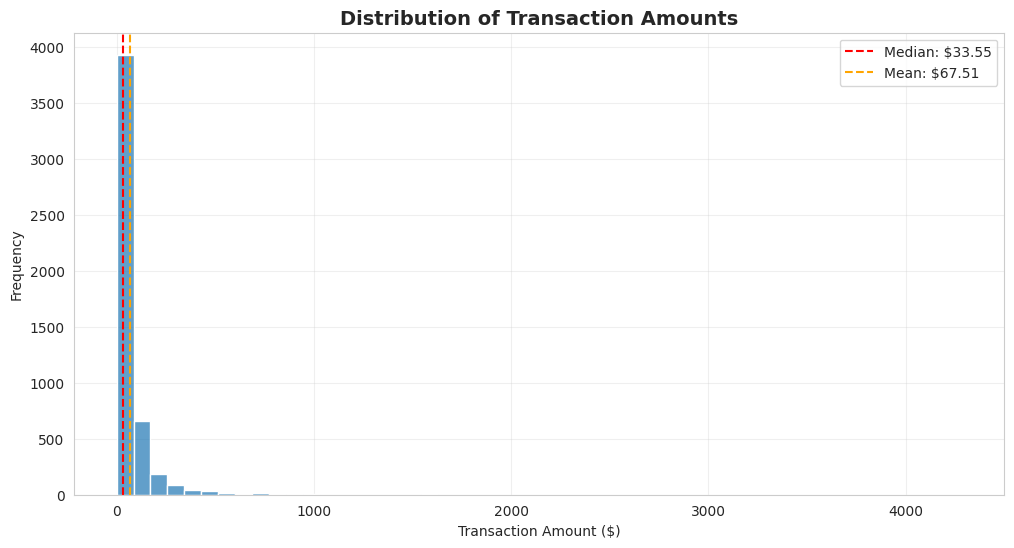
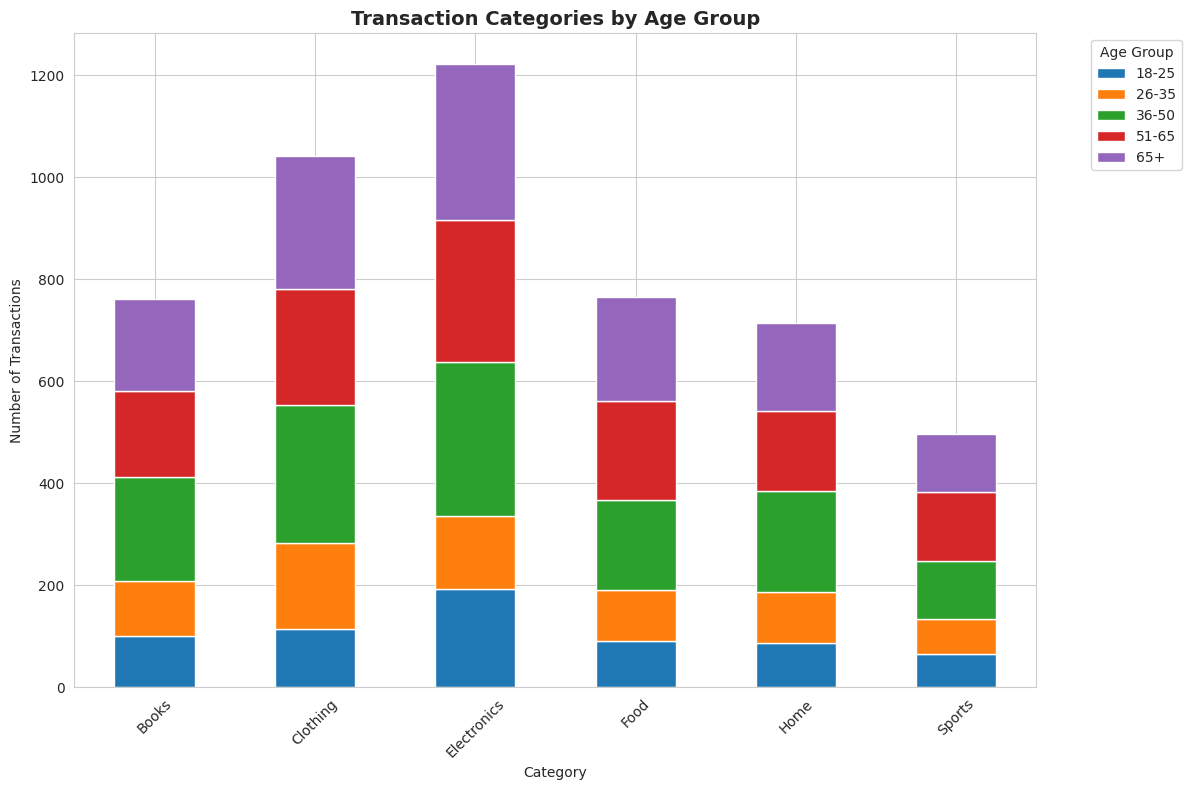
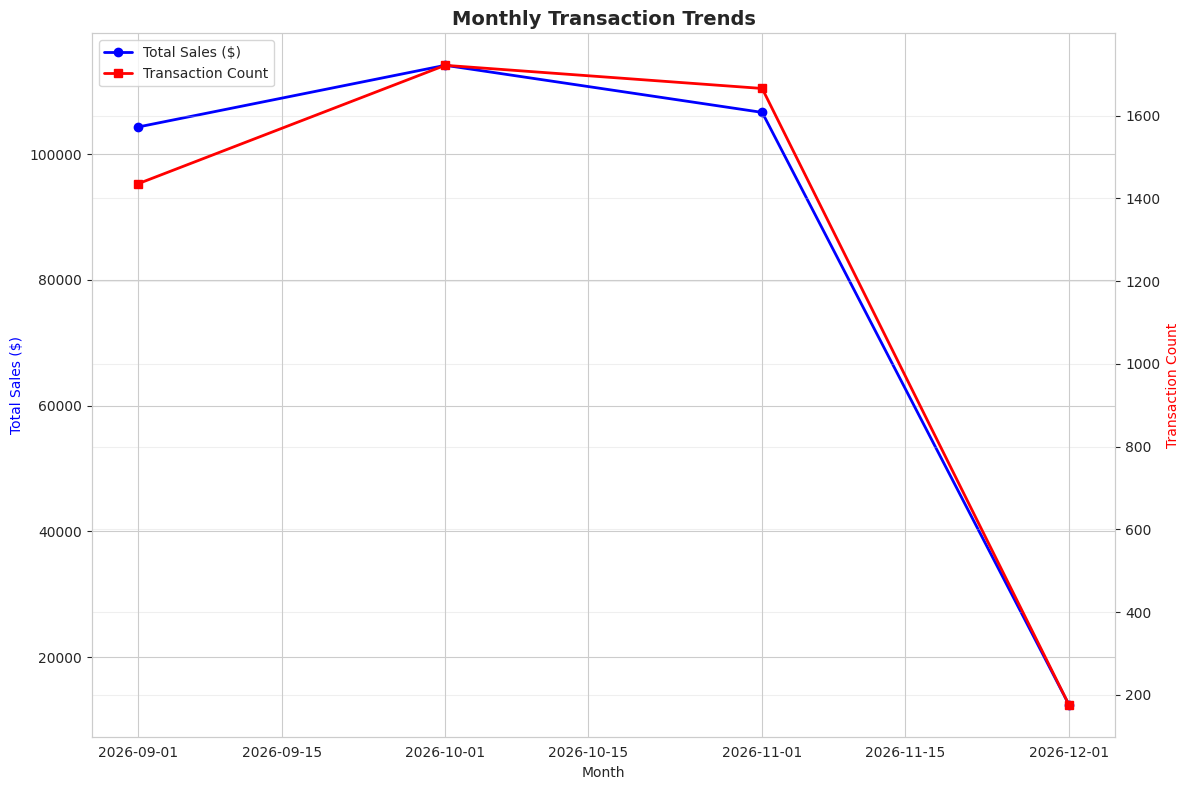

The script that saved these images, in order:
import pandas as pd
import numpy as np
import matplotlib.pyplot as plt
import seaborn as sns
from datetime import datetime, timedelta

# Set random seed for reproducibility
np.random.seed(42)

# Configure matplotlib for better plots
%matplotlib inline
plt.rcParams['figure.figsize'] = (12, 8)
sns.set_style("whitegrid")

def generate_sample_data():
    """Generate sample datasets for EDA demonstration"""
    
    # Generate customers data
    n_customers = 1000
    customers = pd.DataFrame({
        'customer_id': range(1, n_customers + 1),
        'name': [f'Customer_{i}' for i in range(1, n_customers + 1)],
        'age': np.random.randint(18, 80, n_customers),
        'gender': np.random.choice(['M', 'F', 'Other'], n_customers, p=[0.48, 0.48, 0.04]),
        'city': np.random.choice(['New York', 'Los Angeles', 'Chicago', 'Houston', 'Phoenix', 
                                'Philadelphia', 'San Antonio', 'San Diego'], n_customers),
        'registration_date': pd.date_range(
            start=datetime.now() - timedelta(days=365*2), 
            end=datetime.now(), 
            periods=n_customers
        ),
        'annual_income': np.random.lognormal(mean=10.5, sigma=0.5, size=n_customers).astype(int)
    })
    
    # Generate transactions data
    n_transactions = 5000
    transactions = pd.DataFrame({
        'transaction_id': range(1, n_transactions + 1),
        'customer_id': np.random.choice(customers['customer_id'], n_transactions),
        'transaction_date': pd.date_range(
            start=datetime.now() - timedelta(days=90), 
            end=datetime.now(), 
            periods=n_transactions
        ),
        'amount': np.random.lognormal(mean=3.5, sigma=1.2, size=n_transactions),
        'category': np.random.choice(['Electronics', 'Clothing', 'Food', 'Books', 'Home', 'Sports'], 
                                   n_transactions, p=[0.25, 0.20, 0.15, 0.15, 0.15, 0.10]),
        'payment_method': np.random.choice(['Credit Card', 'Debit Card', 'PayPal', 'Cash'], 
                                         n_transactions, p=[0.4, 0.3, 0.2, 0.1])
    })
    
    return customers, transactions

# Generate the data
customers, transactions = generate_sample_data()

print(f"Generated {len(customers):,} customers and {len(transactions):,} transactions")
print("\nCustomers data preview:")
print(customers.head())
print("\nTransactions data preview:")
print(transactions.head())

# Join customers and transactions data
merged_data = transactions.merge(customers, on='customer_id', how='left')

print(f"Merged data shape: {merged_data.shape}")
print("\nMerged data info:")
print(merged_data.info())
print("\nSample of merged data:")
print(merged_data.head())

plt.figure(figsize=(12, 6))
sns.histplot(data=merged_data, x='amount', bins=50, alpha=0.7)
plt.axvline(merged_data['amount'].median(), color='red', linestyle='--', 
            label=f'Median: ${merged_data["amount"].median():.2f}')
plt.axvline(merged_data['amount'].mean(), color='orange', linestyle='--', 
            label=f'Mean: ${merged_data["amount"].mean():.2f}')
plt.title('Distribution of Transaction Amounts', fontsize=14, fontweight='bold')
plt.xlabel('Transaction Amount ($)')
plt.ylabel('Frequency')
plt.legend()
plt.grid(True, alpha=0.3)
plt.show()

# Create age groups
merged_data['age_group'] = pd.cut(merged_data['age'], 
                                bins=[0, 25, 35, 50, 65, 100], 
                                labels=['18-25', '26-35', '36-50', '51-65', '65+'])

# Create the plot
plt.figure(figsize=(12, 8))
category_age = merged_data.groupby(['category', 'age_group']).size().unstack(fill_value=0)
category_age.plot(kind='bar', stacked=True, figsize=(12, 8))
plt.title('Transaction Categories by Age Group', fontsize=14, fontweight='bold')
plt.xlabel('Category')
plt.ylabel('Number of Transactions')
plt.legend(title='Age Group', bbox_to_anchor=(1.05, 1), loc='upper left')
plt.xticks(rotation=45)
plt.tight_layout()
plt.show()

# Prepare monthly data
merged_data['month'] = merged_data['transaction_date'].dt.to_period('M')
monthly_sales = merged_data.groupby('month')['amount'].agg(['sum', 'count'])
monthly_sales.index = monthly_sales.index.to_timestamp()

# Create dual-axis plot
fig, ax1 = plt.subplots(figsize=(12, 8))
ax2 = ax1.twinx()

line1 = ax1.plot(monthly_sales.index, monthly_sales['sum'], 'b-o', linewidth=2, label='Total Sales ($)')
line2 = ax2.plot(monthly_sales.index, monthly_sales['count'], 'r-s', linewidth=2, label='Transaction Count')

ax1.set_title('Monthly Transaction Trends', fontsize=14, fontweight='bold')
ax1.set_xlabel('Month')
ax1.set_ylabel('Total Sales ($)', color='b')
ax2.set_ylabel('Transaction Count', color='r')

# Combine legends
lines = line1 + line2
labels = [l.get_label() for l in lines]
ax1.legend(lines, labels, loc='upper left')

plt.grid(True, alpha=0.3)
plt.tight_layout()
plt.show()

print("="*60)
print("COMPREHENSIVE DATA ANALYSIS REPORT")
print("="*60)

# Basic statistics
print(f"\n📊 Dataset Overview:")
print(f"   • Total customers: {customers['customer_id'].nunique():,}")
print(f"   • Total transactions: {len(transactions):,}")
print(f"   • Date range: {merged_data['transaction_date'].min().strftime('%Y-%m-%d')} to {merged_data['transaction_date'].max().strftime('%Y-%m-%d')}")
print(f"   • Total revenue: ${merged_data['amount'].sum():,.2f}")

# Customer demographics
print(f"\n👥 Customer Demographics:")
print(f"   • Average age: {merged_data['age'].mean():.1f} years")
print(f"   • Age range: {merged_data['age'].min()}-{merged_data['age'].max()} years")
print(f"   • Gender distribution:")
for gender, count in merged_data.drop_duplicates('customer_id')['gender'].value_counts().items():
    print(f"     - {gender}: {count:,} ({count/merged_data['customer_id'].nunique()*100:.1f}%)")

# Transaction analysis
print(f"\n💰 Transaction Analysis:")
print(f"   • Average transaction: ${merged_data['amount'].mean():.2f}")
print(f"   • Median transaction: ${merged_data['amount'].median():.2f}")
print(f"   • Transaction std dev: ${merged_data['amount'].std():.2f}")
print(f"   • Highest transaction: ${merged_data['amount'].max():.2f}")
print(f"   • Lowest transaction: ${merged_data['amount'].min():.2f}")

# Category analysis
print(f"\n🛍️ Category Performance:")
category_stats = merged_data.groupby('category')['amount'].agg(['count', 'sum', 'mean']).sort_values('sum', ascending=False)
for category in category_stats.index:
    stats = category_stats.loc[category]
    print(f"   • {category}: {stats['count']} transactions, ${stats['sum']:.2f} total, ${stats['mean']:.2f} avg")

# Payment method analysis
print(f"\n💳 Payment Methods:")
payment_stats = merged_data.groupby('payment_method')['amount'].agg(['count', 'sum']).sort_values('sum', ascending=False)
for method in payment_stats.index:
    stats = payment_stats.loc[method]
    print(f"   • {method}: {stats['count']} transactions ({stats['count']/len(merged_data)*100:.1f}%), ${stats['sum']:.2f} total")

# Save datasets
customers.to_csv('customers.csv', index=False)
transactions.to_csv('transactions.csv', index=False)
merged_data.to_csv('merged_data.csv', index=False)

print("✅ Data saved successfully:")
print("   • customers.csv")
print("   • transactions.csv") 
print("   • merged_data.csv")

# Display final summary
summary = pd.DataFrame({
    'Dataset': ['Customers', 'Transactions', 'Merged Data'],
    'Records': [len(customers), len(transactions), len(merged_data)],
    'Columns': [len(customers.columns), len(transactions.columns), len(merged_data.columns)]
})
print("\n📋 Final Summary:")
print(summary)
